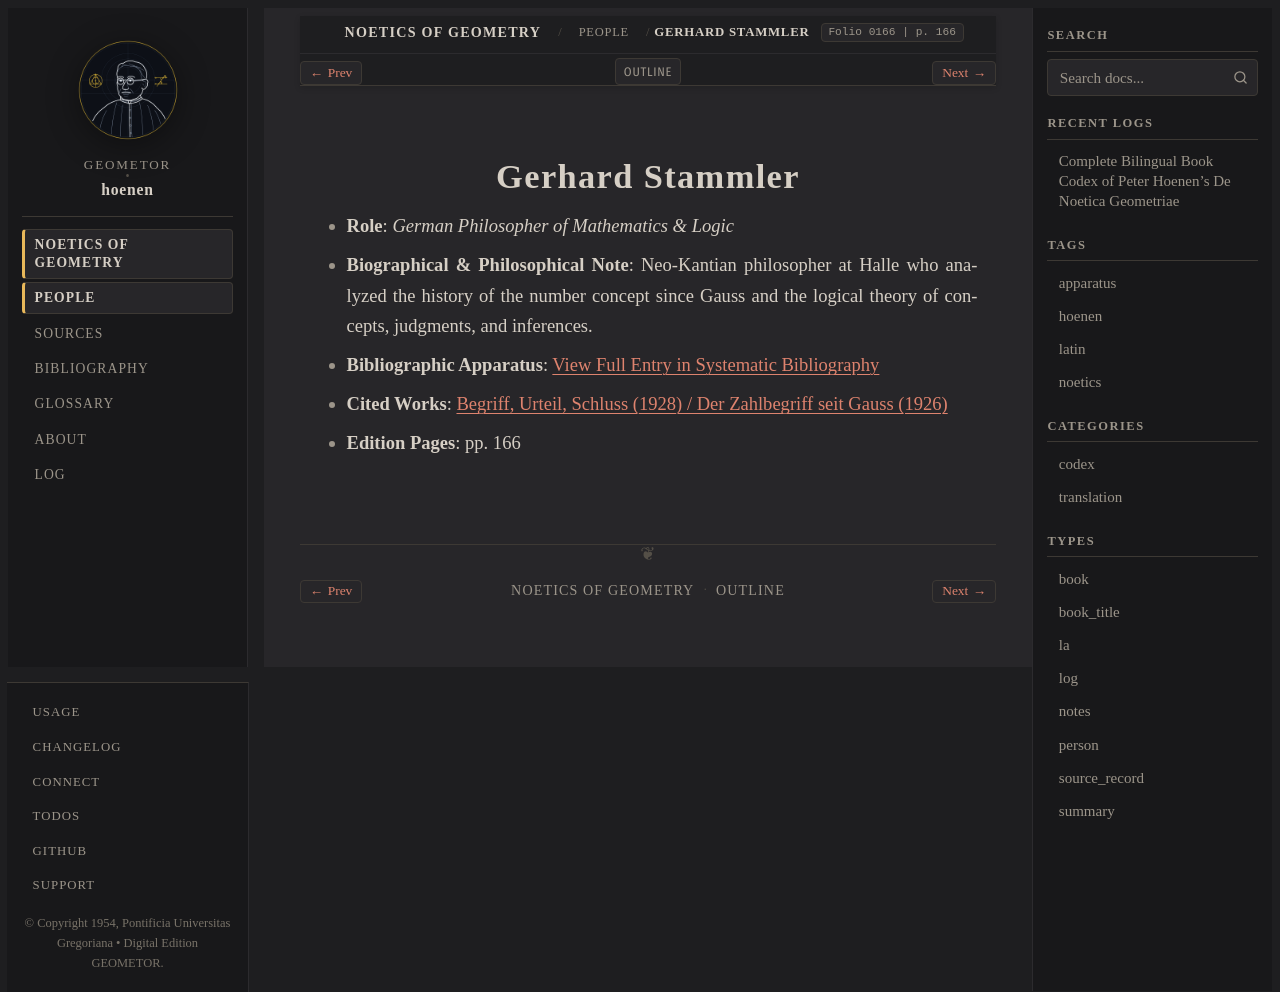

repository: geometor/hoenen · page: de_noetica_geometriae/people/stammler.html · generator: sphinx

:type: person
:layout: book
:death_year: 1977
:death_label: 1977
:lifespan: 1898 – 1977
:excerpt: Role: German Philosopher of Mathematics & Logic*
:folio: 0166
:page: 166

.. _person-stammler:

Gerhard Stammler
================

* **Role**: *German Philosopher of Mathematics & Logic*
* **Biographical & Philosophical Note**: Neo-Kantian philosopher at Halle who analyzed the history of the number concept since Gauss and the logical theory of concepts, judgments, and inferences.
* **Bibliographic Apparatus**: :ref:`View Full Entry in Systematic Bibliography <bib-stammler-gerhard>`
* **Cited Works**: `Begriff, Urteil, Schluss (1928) / Der Zahlbegriff seit Gauss (1926) <bibliography.html#work-stammler-1928>`__
* **Edition Pages**: pp. 166
